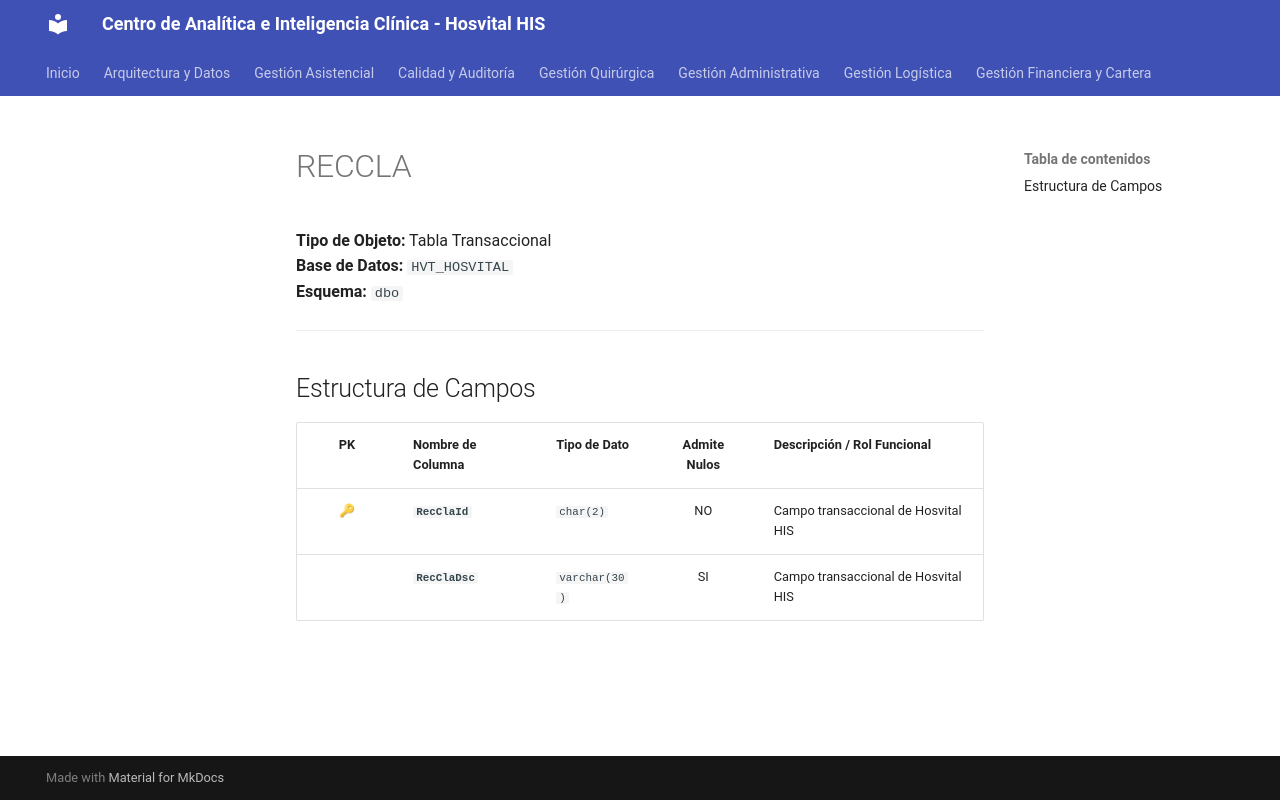

repository: SoporteSaludtech/superset-docs · page: diccionario-general/RECCLA/index.html · generator: mkdocs

# RECCLA

**Tipo de Objeto:** Tabla Transaccional  
**Base de Datos:** `HVT_HOSVITAL`  
**Esquema:** `dbo`

---

## Estructura de Campos

| PK | Nombre de Columna | Tipo de Dato | Admite Nulos | Descripción / Rol Funcional |
| :-: | :--- | :--- | :-: | :--- |
| 🔑 | **`RecClaId`** | `char(2)` | NO | Campo transaccional de Hosvital HIS |
|  | **`RecClaDsc`** | `varchar(30)` | SI | Campo transaccional de Hosvital HIS |
